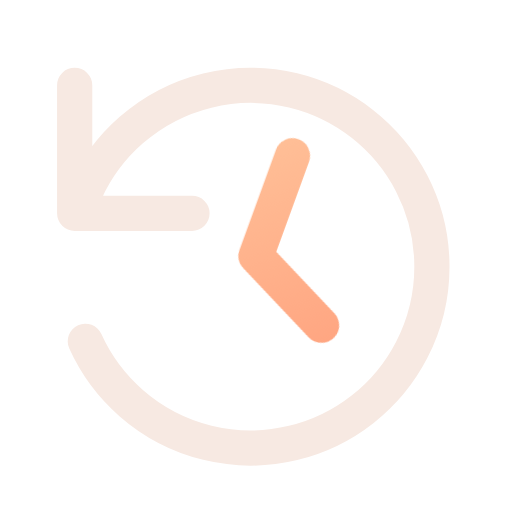
t = 0.00 s
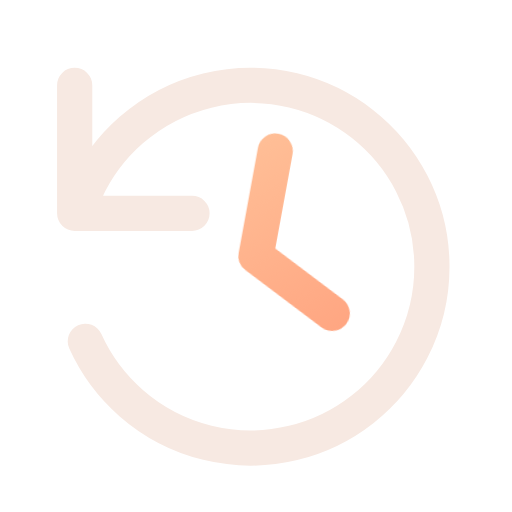
t = 0.16 s
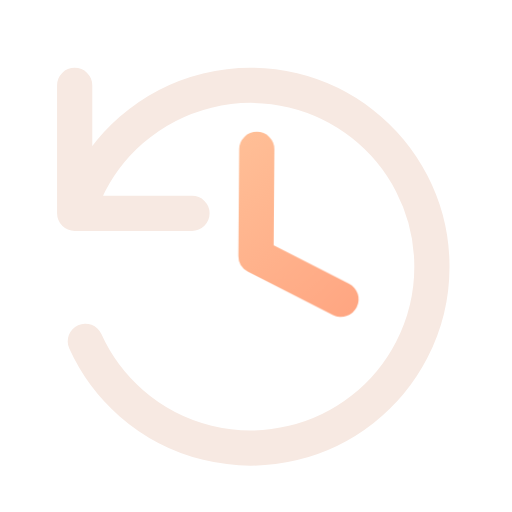
t = 0.34 s
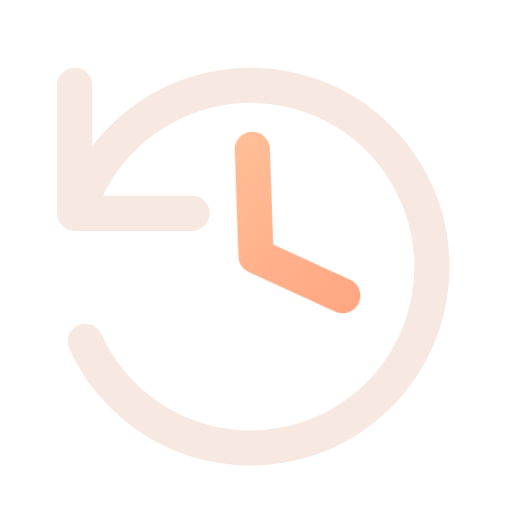
t = 0.46 s
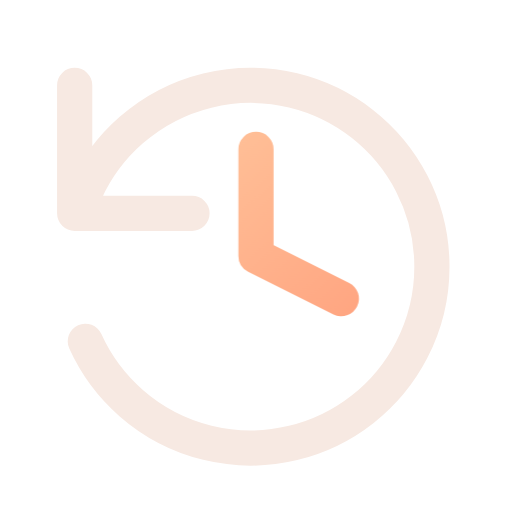
t = 0.66 s
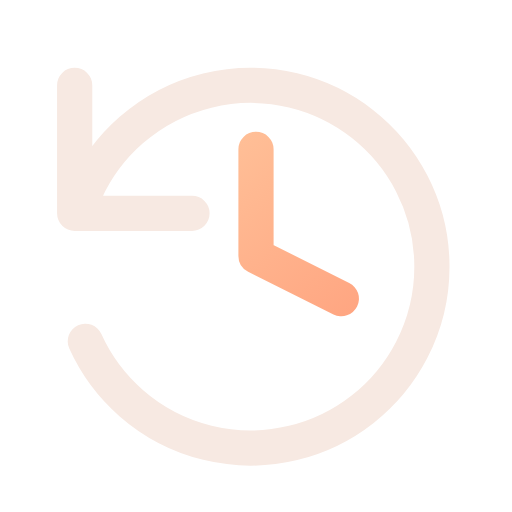
t = 0.80 s

The animated SVG that drew these frames (rendered in a browser with its animation timeline set to each time). Animation: 1 CSS @keyframes rule; one cycle of 0.80 s.

<svg xmlns="http://www.w3.org/2000/svg" width="24" height="24" viewBox="0 0 24 24" fill="none" role="img" aria-label="History" class="ecui-history-dark-motion">
<title>History</title>
<desc>The time hand returns along a brief past interval.</desc>
<defs><linearGradient id="ecui-history-dark-motion-accent" gradientUnits="userSpaceOnUse" x1="4" y1="3" x2="20" y2="22"><stop stop-color="#FFD1A6" style="stop-color:var(--ec-icon-accent,#FFD1A6)"/><stop offset="1" stop-color="#FF9271" style="stop-color:var(--ec-icon-accent-end,#FF9271)"/></linearGradient></defs>
<style>@media(prefers-reduced-motion:no-preference){.ecui-history-dark-motion .p1{transform-box:view-box;transform-origin:12px 12px;animation:ecui-history-dark-motion-p1 800ms cubic-bezier(.3,0,.2,1) 1 backwards}@keyframes ecui-history-dark-motion-p1{0%{transform:rotate(20deg)}26%{transform:rotate(10deg)}58%{transform:rotate(-2deg)}82%{transform:rotate(0deg)}100%{transform:rotate(0deg)}}}</style>
<path class="p0" d="M4 9A8.5 8.5 0 1 1 4 16M3.5 4V10H9" fill="none" stroke="#F7E9E2" stroke-width="1.65" stroke-linecap="round" stroke-linejoin="round" style="stroke:var(--ec-icon-ink,#F7E9E2)"/>
<path class="p1" d="M12 7V12L16 14" fill="none" stroke="url(#ecui-history-dark-motion-accent)" stroke-width="1.65" stroke-linecap="round" stroke-linejoin="round"/>
</svg>
